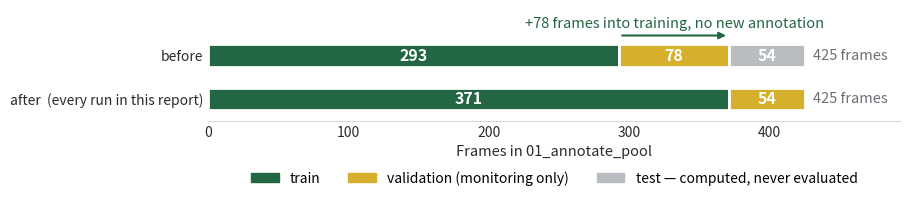

Python code for this plot:
#!/usr/bin/env python3
"""
Before/after of the train/validation/test split as two stacked bars.

The table this replaces listed only the *new* split and left the old one in
prose, so the reader had to hold three numbers in their head to see the point:
the training pool grew purely by reclaiming a test split that was computed
every run and never evaluated. Two bars make that a length comparison.

Unlike the other plot scripts here, these counts are **arguments, not derived** —
the old split is historical and no longer reproducible from disk without
re-running the old config. They default to the values recorded in CLAUDE.md and
are printed on every run so a figure can always be traced back to what it was
told.

Usage
-----
python scripts/report/plot_split_change.py --output results/split_change.png
python scripts/report/plot_split_change.py --before 293 78 54 --after 371 54 0
"""

from __future__ import annotations

import argparse
from pathlib import Path

import matplotlib
matplotlib.use("Agg")
import matplotlib.pyplot as plt

NSU_GREEN = "#226644"
NSU_GOLD = "#D6B02C"
NEUTRAL = "#B9BDC2"
INK = "#2B2B2B"
MUTED = "#6B7075"


def main() -> None:
    p = argparse.ArgumentParser(description="Train/val/test split, before and after")
    p.add_argument("--before", nargs=3, type=int, default=[293, 78, 54], metavar=("TRAIN", "VAL", "TEST"))
    p.add_argument("--after", nargs=3, type=int, default=[371, 54, 0], metavar=("TRAIN", "VAL", "TEST"))
    p.add_argument("--output", type=Path, default=Path("results/split_change.png"))
    p.add_argument("--dpi", type=int, default=220)
    args = p.parse_args()

    rows = [("after  (every run in this report)", args.after),
            ("before", args.before)]
    names = ["train", "validation (monitoring only)", "test — computed, never evaluated"]
    colors = [NSU_GREEN, NSU_GOLD, NEUTRAL]

    fig, ax = plt.subplots(figsize=(9.2, 2.35))
    for i, (label, vals) in enumerate(rows):
        left = 0
        for v, c in zip(vals, colors):
            if v == 0:
                continue
            ax.barh(i, v, left=left, color=c, height=0.52, zorder=3,
                    edgecolor="white", linewidth=2)
            ax.text(left + v / 2, i, f"{v}", ha="center", va="center", fontsize=11.5,
                    color="white", fontweight="bold", zorder=5)
            left += v
        ax.text(left + 6, i, f"{sum(vals)} frames", ha="left", va="center",
                fontsize=10.5, color=MUTED, zorder=5)

    # what actually changed
    # Placed above both bars: between them it collides with the segment labels.
    ax.annotate("", xy=(args.after[0], 1.46), xytext=(args.before[0], 1.46),
                arrowprops=dict(arrowstyle="-|>", color=NSU_GREEN, linewidth=1.5))
    ax.text((args.before[0] + args.after[0]) / 2, 1.72,
            f"+{args.after[0] - args.before[0]} frames into training, no new annotation",
            ha="center", va="center", fontsize=10.5, color=NSU_GREEN, zorder=5)

    ax.set_yticks(range(len(rows)))
    ax.set_yticklabels([r[0] for r in rows], fontsize=11, color=INK)
    ax.set_xlim(0, sum(args.before) * 1.16)
    ax.set_ylim(-0.5, 2.05)
    ax.set_xlabel("Frames in 01_annotate_pool", fontsize=10.5, color=INK)
    for side in ("top", "right", "left"):
        ax.spines[side].set_visible(False)
    ax.spines["bottom"].set_color("#D9D9D9")
    ax.tick_params(axis="both", length=0, colors=INK, labelsize=10)

    handles = [plt.Rectangle((0, 0), 1, 1, color=c) for c in colors]
    ax.legend(handles, names, loc="upper center", bbox_to_anchor=(0.5, -0.34),
              ncol=3, frameon=False, fontsize=10)

    fig.tight_layout()
    args.output.parent.mkdir(parents=True, exist_ok=True)
    fig.savefig(args.output, dpi=args.dpi, bbox_inches="tight", facecolor="white")
    print(f"-> {args.output}")
    print(f"   before: train {args.before[0]}  val {args.before[1]}  test {args.before[2]}")
    print(f"   after:  train {args.after[0]}  val {args.after[1]}  test {args.after[2]}")
    print("   (counts supplied as arguments — not read from disk)")


if __name__ == "__main__":
    main()
